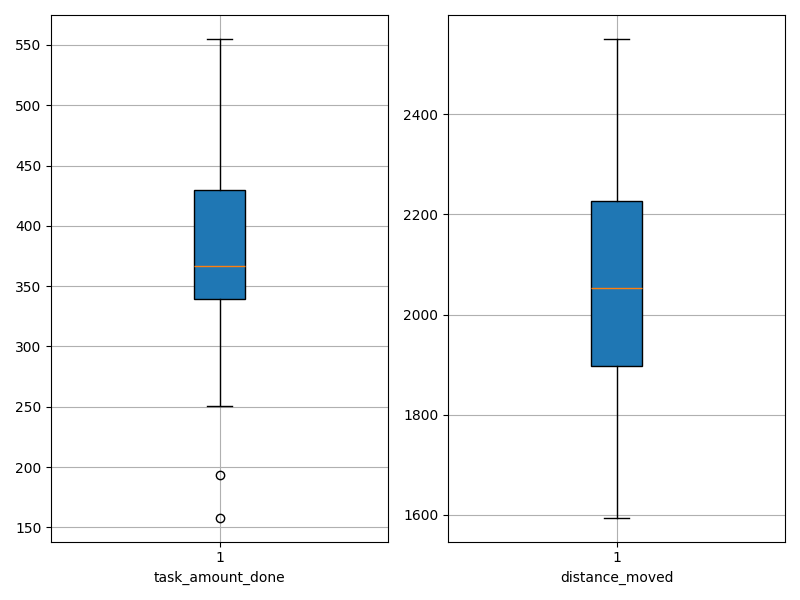

Source data for this figure (header and first rows):
agent_id, task_amount_done, distance_moved
0, 402.0, 2097
1, 341.0, 2240
2, 528.0, 1594
3, 433.0, 1902
4, 342.0, 2232
5, 389.0, 2005
6, 158.0, 2551
7, 317.0, 2334
8, 364.0, 2209
9, 412.0, 1896
10, 415.0, 1957
11, 446.0, 1878
12, 356.0, 1991
13, 350.0, 2094
14, 481.0, 1784
15, 331.0, 2088
16, 357.0, 2113
17, 449.0, 1856
18, 419.0, 1983
19, 358.0, 2237
20, 339.0, 2130
21, 321.0, 2304
22, 503.0, 1824
23, 555.0, 1614
24, 251.0, 2500
25, 369.0, 1975
26, 420.0, 2132
27, 524.0, 1622
28, 193.0, 2438
29, 330.0, 2018
